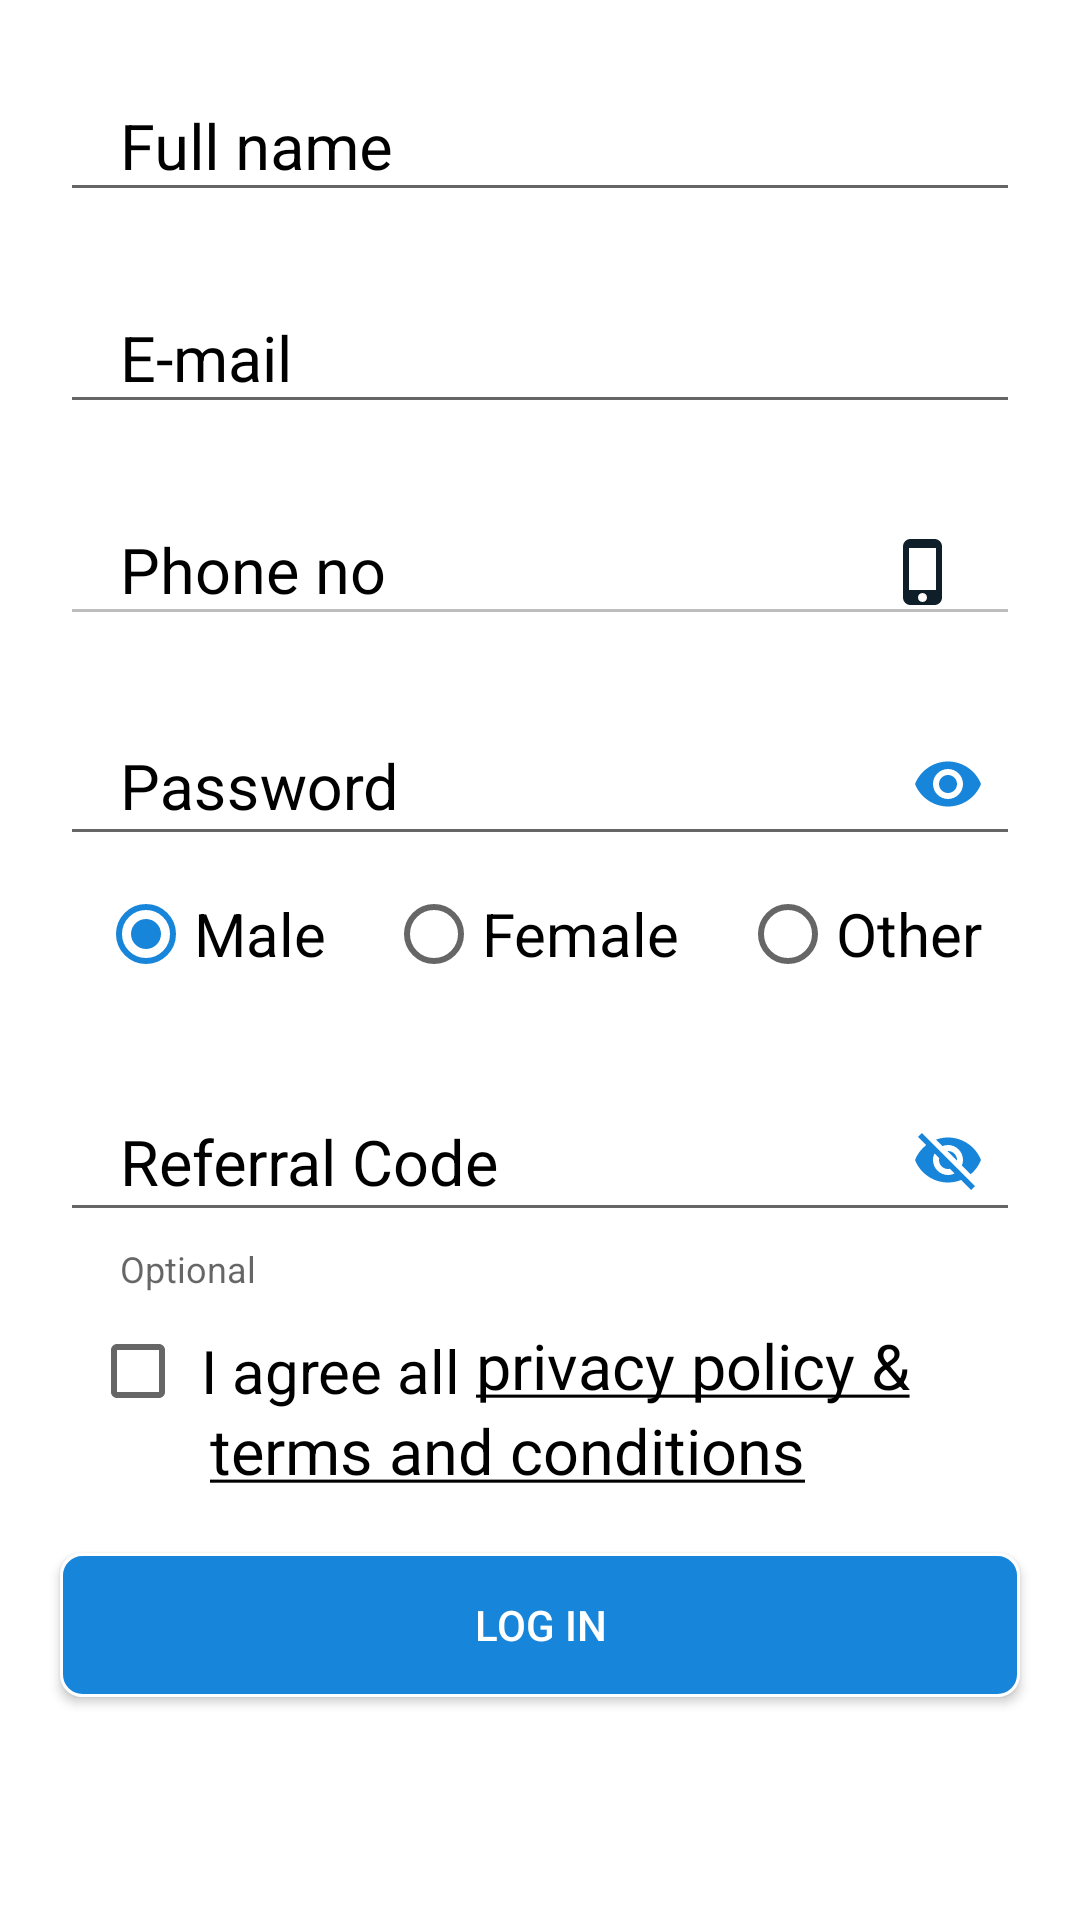

Produce the Android XML layout that renders to this screen, including the resource entries it uses.
<!-- AndroidManifest.xml: application theme AppTheme -->
<!-- res/layout/activity_sign_up.xml -->
<?xml version="1.0" encoding="utf-8"?>
<ScrollView xmlns:android="http://schemas.android.com/apk/res/android"
    xmlns:app="http://schemas.android.com/apk/res-auto"
    xmlns:tools="http://schemas.android.com/tools"
    android:layout_width="match_parent"
    android:layout_height="match_parent"
    android:background="#fff"
    tools:context=".Activity.SignUp">
<RelativeLayout
    android:layout_width="match_parent"
    android:layout_height="wrap_content">


    <com.google.android.material.textfield.TextInputLayout
        android:id="@+id/name_LT"
        style="@style/Edittext"
        android:layout_width="match_parent"
        android:layout_height="wrap_content"
        android:layout_centerHorizontal="true"
        android:layout_marginStart="20dp"
        android:layout_marginTop="20dp"
        android:layout_marginEnd="20dp"
        android:hint="Full name"
        android:textColorHint="#000"
        app:boxBackgroundMode="outline">

        <com.google.android.material.textfield.TextInputEditText
            android:id="@+id/name_Et"
            android:layout_width="match_parent"
            android:layout_height="match_parent"
            android:textColor="#000"
            android:maxLines="1"
            android:inputType="text"
            android:paddingStart="20dp"
            android:paddingEnd="20dp"
            android:textSize="21sp" />
    </com.google.android.material.textfield.TextInputLayout>

    <com.google.android.material.textfield.TextInputLayout
        android:id="@+id/email_LT"
        style="@style/Edittext"
        android:layout_width="match_parent"
        android:layout_height="wrap_content"
        android:layout_below="@+id/name_LT"
        android:layout_centerHorizontal="true"
        android:layout_marginStart="20dp"
        android:layout_marginTop="20dp"
        android:layout_marginEnd="20dp"
        android:hint="E-mail"
        android:textColorHint="#000"
        app:boxBackgroundMode="outline">

        <com.google.android.material.textfield.TextInputEditText
            android:id="@+id/email_Et"
            style="@style/Edittext"
            android:layout_width="match_parent"
            android:layout_height="match_parent"
            android:textColor="#000"
            android:maxLines="1"
            android:inputType="textEmailAddress"
            android:paddingStart="20dp"
            android:paddingEnd="20dp"
            android:textSize="21sp" />
    </com.google.android.material.textfield.TextInputLayout>

    <com.google.android.material.textfield.TextInputLayout
        android:id="@+id/Phone_LT"
        style="@style/Edittext"
        android:layout_width="match_parent"
        android:layout_height="wrap_content"
        android:layout_below="@+id/email_LT"
        android:layout_centerHorizontal="true"
        android:layout_marginStart="20dp"
        android:layout_marginTop="20dp"
        android:layout_marginEnd="20dp"
        android:hint="Phone no"
        android:textColorHint="#000"
        app:boxBackgroundMode="outline">

        <com.google.android.material.textfield.TextInputEditText
            android:id="@+id/phoneEt"
            style="@style/Edittext"
            android:layout_width="match_parent"
            android:layout_height="match_parent"
            android:inputType="phone"
            android:textColor="#000"
            android:drawableEnd="@drawable/phone"
            android:maxLines="1"
            android:enabled="false"
            android:paddingStart="20dp"
            android:paddingEnd="20dp"
            android:textSize="21sp"
            android:drawableRight="@drawable/phone" />
    </com.google.android.material.textfield.TextInputLayout>


    <com.google.android.material.textfield.TextInputLayout
        android:id="@+id/password_LT"
        style="@style/Edittext"
        android:layout_width="match_parent"
        android:layout_height="wrap_content"
        android:layout_below="@+id/Phone_LT"
        android:layout_centerHorizontal="true"
        android:layout_marginStart="20dp"
        android:layout_marginTop="20dp"
        android:layout_marginEnd="20dp"
        android:hint="Password"
        android:textColorHint="#000"
        app:boxBackgroundMode="outline"
        app:passwordToggleEnabled="true"
        app:passwordToggleTint="@color/colorPrimary">

        <com.google.android.material.textfield.TextInputEditText
            android:id="@+id/password_Et"
            android:layout_width="match_parent"
            android:layout_height="match_parent"
            android:inputType="textPassword"
            android:textColor="#000"
            app:passwordToggleEnabled="true"
            app:passwordToggleTint="@color/black"
            android:maxLines="1"
            android:paddingStart="20dp"
            android:paddingEnd="20dp"
            android:textSize="21sp" />
    </com.google.android.material.textfield.TextInputLayout>

    <RadioGroup
        android:id="@+id/radio"
        android:layout_below="@+id/password_LT"
        android:layout_width="match_parent"
        android:layout_height="wrap_content"
        android:gravity="center"
        android:outlineSpotShadowColor="@color/colorPrimary"
        android:outlineAmbientShadowColor="@color/colorPrimary"
        android:orientation="horizontal">

        <RadioButton
            android:id="@+id/radioMale"
            android:layout_width="wrap_content"
            android:layout_height="wrap_content"
            android:text="Male"
            android:layout_margin="10dp"
            android:textSize="20dp"
            android:textColor="@color/black"
            android:checked="true" />

        <RadioButton
            android:id="@+id/radioFemale"
            android:layout_width="wrap_content"
            android:layout_height="wrap_content"
            android:textColor="@color/black"
            android:textSize="20dp"
            android:layout_margin="10dp"
            android:text="Female" />
        <RadioButton
            android:id="@+id/radioOther"
            android:layout_width="wrap_content"
            android:layout_height="wrap_content"
            android:textColor="@color/black"
            android:textSize="20dp"
            android:layout_margin="10dp"
            android:text="Other" />

    </RadioGroup>
    <com.google.android.material.textfield.TextInputLayout
        android:id="@+id/referral_LT"
        style="@style/Edittext"
        android:layout_width="match_parent"
        android:layout_height="wrap_content"
        android:layout_below="@+id/radio"
        android:layout_centerHorizontal="true"
        android:layout_marginStart="20dp"
        android:layout_marginTop="20dp"
        android:layout_marginEnd="20dp"
        android:layout_marginBottom="10dp"
        android:hint="Referral Code"
        app:helperText="Optional"
        app:helperTextEnabled="true"
        android:textColorHint="#000"
        app:boxBackgroundMode="outline"
        app:passwordToggleEnabled="true"
        app:passwordToggleTint="@color/colorPrimary">

        <com.google.android.material.textfield.TextInputEditText
            android:id="@+id/referral_Et"
            android:layout_width="match_parent"
            android:layout_height="match_parent"
            android:textColor="#000"
            android:maxLines="1"
            android:paddingStart="20dp"
            android:paddingEnd="20dp"
            android:textSize="21sp" />
    </com.google.android.material.textfield.TextInputLayout>

    <RelativeLayout
        android:id="@+id/checkboxRL"
        android:layout_width="match_parent"
        android:layout_height="wrap_content"
        android:layout_below="@id/referral_LT">
        <CheckBox
            android:id="@+id/termsCheckBox"
            android:layout_width="wrap_content"
            android:layout_height="wrap_content"
            android:layout_marginStart="30dp"
            android:textSize="20sp"
            android:text=" I agree all "/>
        <TextView
            android:id="@+id/policy"
            android:layout_width="wrap_content"
            android:layout_height="wrap_content"
            android:textSize="21sp"
            android:textColor="@android:color/black"
            android:layout_toEndOf="@+id/termsCheckBox"
            android:text="@string/privacy"
            android:layout_toRightOf="@+id/termsCheckBox" />
        <TextView
            android:id="@+id/conditions"
            android:layout_width="wrap_content"
            android:layout_height="wrap_content"
            android:textSize="21sp"
            android:textColor="@android:color/black"
            android:text="@string/terms_and_conditions"
            android:layout_marginStart="70dp"
            android:layout_below="@+id/policy"/>
    </RelativeLayout>
    <Button
        android:id="@+id/loginBtn"
        android:layout_width="match_parent"
        android:layout_height="wrap_content"
        android:text="Log in"
        android:textColor="#fff"
        android:layout_below="@+id/checkboxRL"
        android:layout_marginStart="20dp"
        android:layout_marginTop="20dp"
        android:layout_marginEnd="20dp"
        android:layout_marginBottom="30dp"
        android:background="@drawable/btn_background"/>

    <com.airbnb.lottie.LottieAnimationView
        android:id="@+id/progrssbar"
        android:visibility="gone"
        android:layout_width="70dp"
        android:layout_height="70dp"
        android:layout_centerHorizontal="true"
        android:layout_below="@+id/loginBtn"
        android:layout_marginBottom="10dp"
        app:lottie_loop="true" />
</RelativeLayout>
</ScrollView>
<!-- resources referenced by this layout -->
<resources>
  <color name="black">#000000</color>
  <color name="colorPrimary">#1785DA</color>
  <!-- drawable btn_background (drawable) -->
  <?xml version="1.0" encoding="UTF-8"?>
  <shape
      xmlns:android="http://schemas.android.com/apk/res/android">
      <stroke
          android:width="1dp"
          android:color="#fff"/>
      <corners
          android:radius="7dp" />
  
      <padding
          android:left="1dp"
          android:right="1dp"
          android:top="1dp"
          android:bottom="1dp"/>
  
      <solid android:color="@color/colorPrimary"/>
  
  </shape>
  <!-- drawable phone (drawable) -->
  <vector android:height="24dp" android:tint="#0E1F29"
      android:viewportHeight="24" android:viewportWidth="24"
      android:width="24dp" xmlns:android="http://schemas.android.com/apk/res/android">
      <path android:fillColor="@android:color/white" android:pathData="M15.5,1h-8C6.12,1 5,2.12 5,3.5v17C5,21.88 6.12,23 7.5,23h8c1.38,0 2.5,-1.12 2.5,-2.5v-17C18,2.12 16.88,1 15.5,1zM11.5,22c-0.83,0 -1.5,-0.67 -1.5,-1.5s0.67,-1.5 1.5,-1.5 1.5,0.67 1.5,1.5 -0.67,1.5 -1.5,1.5zM16,18L7,18L7,4h9v14z"/>
  </vector>
  <string name="privacy"><u>privacy policy &amp;</u></string>
  <string name="terms_and_conditions"><u>terms and conditions</u></string>
  <style name="Edittext" parent="Theme.MaterialComponents.NoActionBar">
          
          <item name="colorPrimary">#020B3E</item>
          <item name="colorPrimaryDark">#010002</item>
          <item name="colorAccent">#000</item>
  
      </style>
  <style name="AppTheme" parent="Theme.AppCompat.Light.NoActionBar">
          
          <item name="colorPrimary">@color/themColor</item>
          <item name="colorPrimaryDark">@color/themColor</item>
          <item name="colorAccent">@color/themColor</item>
          <item name="bottomSheetDialogTheme">@style/AppBottomSheetDialogTheme</item>
      </style>
  <color name="themColor">#1785DA</color>
  <style name="AppBottomSheetDialogTheme" parent="Theme.Design.Light.BottomSheetDialog">
          <item name="bottomSheetStyle">@style/AppModalStyle</item>
      </style>
  <style name="AppModalStyle" parent="Widget.Design.BottomSheet.Modal">
          <item name="android:background">@drawable/customer_details_bottom_sheet_design</item>
      </style>
</resources>
